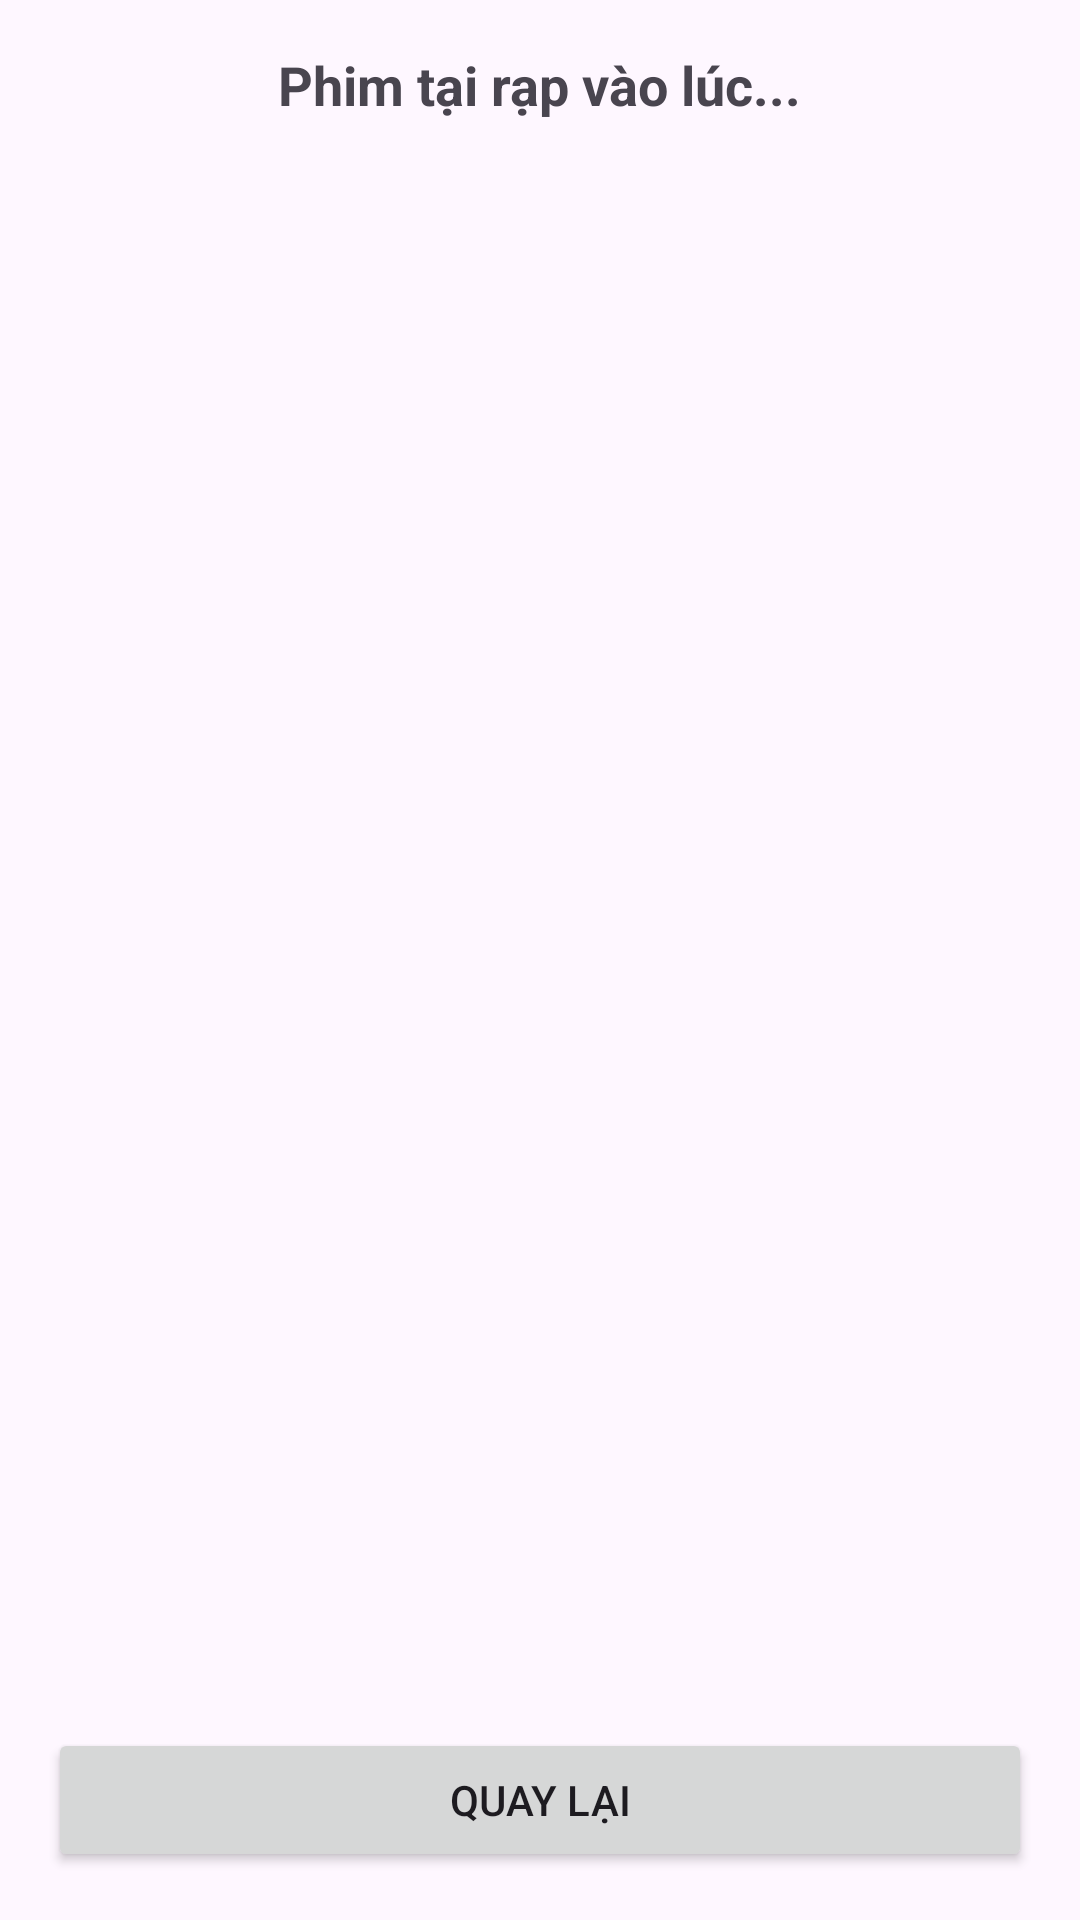

This screen was rendered from an Android layout file. Write that file and the resources it references.
<!-- AndroidManifest.xml: application theme Theme.BaiTapNhomAndroind -->
<!-- res/layout/activity_movie_at_showtime.xml -->
<?xml version="1.0" encoding="utf-8"?>
<LinearLayout xmlns:android="http://schemas.android.com/apk/res/android"
    android:layout_width="match_parent"
    android:layout_height="match_parent"
    android:orientation="vertical"
    android:padding="16dp">

    <TextView
        android:id="@+id/tvShowtimeHeader"
        android:layout_width="wrap_content"
        android:layout_height="wrap_content"
        android:text="Phim tại rạp vào lúc..."
        android:textSize="18sp"
        android:textStyle="bold"
        android:layout_gravity="center"
        android:layout_marginBottom="16dp"/>

    <androidx.recyclerview.widget.RecyclerView
        android:id="@+id/rvMoviesAtShowtime"
        android:layout_width="match_parent"
        android:layout_height="0dp"
        android:layout_weight="1" />

    <Button
        android:id="@+id/btnBackMovieAtShowtime"
        android:layout_width="match_parent"
        android:layout_height="wrap_content"
        android:text="Quay lại"
        android:layout_marginTop="16dp"/>

</LinearLayout>
<!-- resources referenced by this layout -->
<resources>
  <style name="Theme.BaiTapNhomAndroind" parent="Base.Theme.BaiTapNhomAndroind" />
  <style name="Base.Theme.BaiTapNhomAndroind" parent="Theme.Material3.DayNight.NoActionBar">
          
          
      </style>
</resources>
